Image classification data set "data" (htthao12/benhcay on GitHub). Class labels (7): anthracnose, aphids, healthy, powdery mildew, rust, scorch sunburn, yellowing wilt.

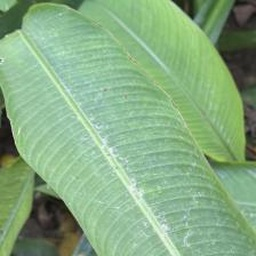
Label: aphids

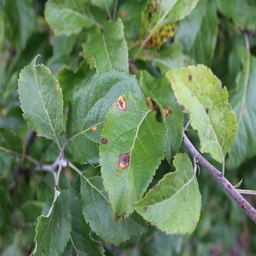
Label: rust

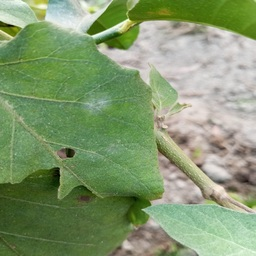
Label: powdery mildew

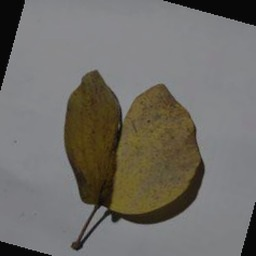
Label: yellowing wilt

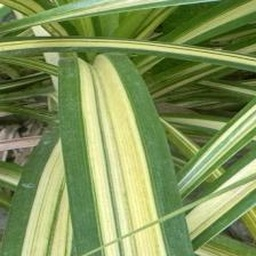
Label: healthy

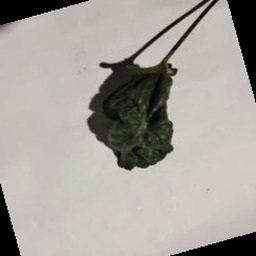
Label: scorch sunburn
